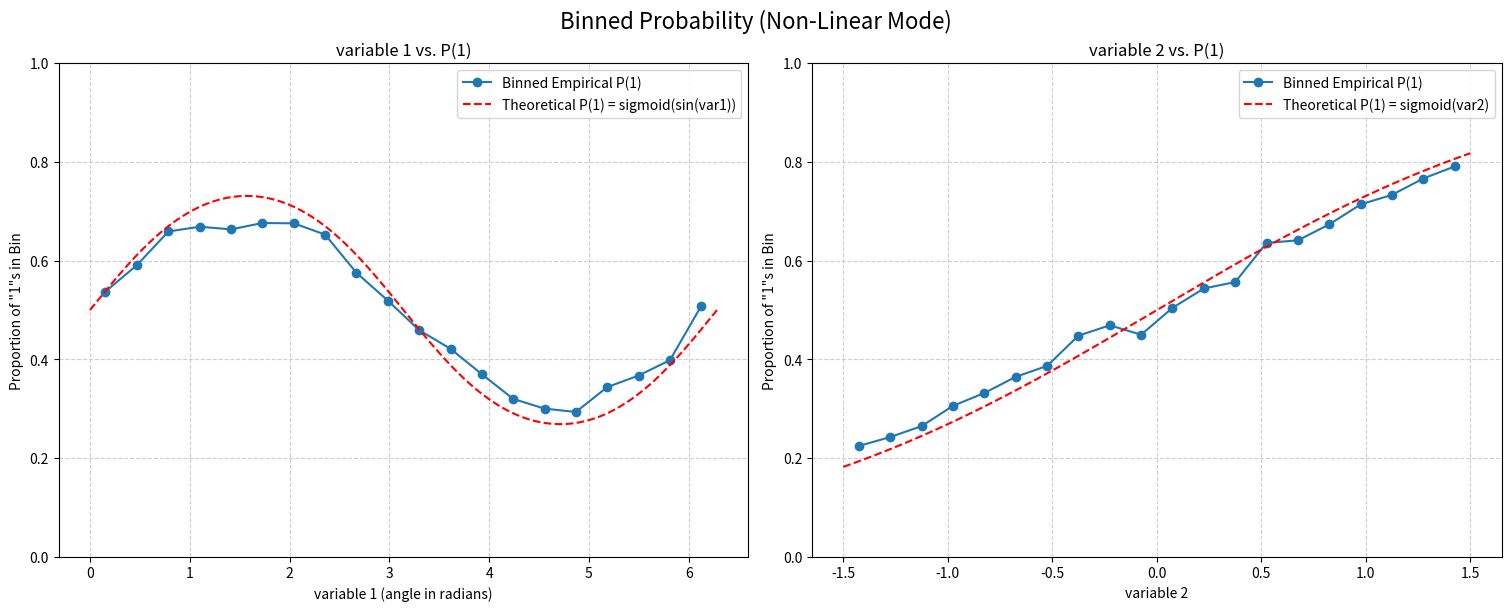

This figure's Python source:
import numpy as np
import pandas as pd
import matplotlib.pyplot as plt
import argparse

# --- Constants for Data Generation ---
N_SAMPLES_TRAIN = 2000
N_SAMPLES_TEST = 20000
NOISE_STD_DEV = 0.5
TRAIN_OUTPUT_FILENAME = 'synthetic_classification_data.csv'
TEST_OUTPUT_FILENAME = 'test_data.csv'
N_BINS = 20


def generate_data(n_samples, noise_std, linear_mode=False, noise_mode=False):
    # Generate common components first
    noise = np.random.normal(0, noise_std, n_samples)

    # Note: The 'print' statements inside this function will now run for both
    # training and test set generation, which is expected.
    if noise_mode:
        print(f"--- Running in PURE NOISE mode ---")
        print(f"Generating {n_samples} samples with ZERO signal...")
        # Use standard ranges for variables, but they won't affect the outcome
        var1 = np.random.uniform(-3, 3, n_samples)
        var2 = np.random.uniform(-1.5, 1.5, n_samples)
        # The logit is ONLY noise, severing any link to the variables.
        logit = noise
    elif linear_mode:
        print(f"--- Running in LINEAR mode ---")
        print(f"Generating {n_samples} samples...")
        var1 = np.random.uniform(-3, 3, n_samples)
        var2 = np.random.uniform(-1.5, 1.5, n_samples)
        logit = var1 + noise  # var2 is intentionally omitted
    else: # Default non-linear mode
        print(f"--- Running in NON-LINEAR mode (default) ---")
        print(f"Generating {n_samples} samples...")
        var1 = np.random.uniform(0, 2 * np.pi, n_samples)
        var2 = np.random.uniform(-1.5, 1.5, n_samples)
        logit = np.sin(var1) + var2 + noise

    prob_of_one = 1 / (1 + np.exp(-logit))
    random_chance = np.random.uniform(0, 1, n_samples)
    outcome = (random_chance < prob_of_one).astype(int)

    df = pd.DataFrame({
        'variable_one': var1,
        'variable_two': var2,
        'outcome': outcome
    })
    return df

def create_binned_plots(df, linear_mode=False, noise_mode=False):
    """
    Creates plots showing the binned probability of outcome=1 against each
    independent variable, adapted for the generation mode.
    """
    print("\nGenerating plots (based on the large test set)...")
    fig, axes = plt.subplots(1, 2, figsize=(15, 6), constrained_layout=True)

    # Determine the main title based on the mode
    if noise_mode:
        fig.suptitle('Binned Probability (Pure Noise Mode)', fontsize=16)
    elif linear_mode:
        fig.suptitle('Binned Probability (Linear Logit Mode)', fontsize=16)
    else:
        fig.suptitle('Binned Probability (Non-Linear Mode)', fontsize=16)


    # --- Subplot 1: variable 1 vs. P(1) ---
    df['v1_bin'] = pd.cut(df['variable_one'], bins=N_BINS)
    binned_prob_v1 = df.groupby('v1_bin', observed=True)['outcome'].mean()
    bin_centers_v1 = [b.mid for b in binned_prob_v1.index]
    axes[0].plot(bin_centers_v1, binned_prob_v1.values, 'o-', label='Binned Empirical P(1)')

    if noise_mode:
        axes[0].axhline(0.5, color='r', linestyle='--', label='Theoretical P(1) = 0.5\n(No relationship)')
        axes[0].set_title('variable 1 vs. P(1) (Pure Noise)')
        axes[0].set_xlabel('variable 1')
    elif linear_mode:
        x_theory = np.linspace(df['variable_one'].min(), df['variable_one'].max(), 200)
        y_theory = 1 / (1 + np.exp(-x_theory))
        axes[0].plot(x_theory, y_theory, 'r--', label='Theoretical P(1) = sigmoid(var1)')
        axes[0].set_title('variable 1 vs. P(1)')
        axes[0].set_xlabel('variable 1')
    else: # Non-linear mode
        x_theory = np.linspace(0, 2 * np.pi, 200)
        y_theory = 1 / (1 + np.exp(-np.sin(x_theory)))
        axes[0].plot(x_theory, y_theory, 'r--', label='Theoretical P(1) = sigmoid(sin(var1))')
        axes[0].set_title('variable 1 vs. P(1)')
        axes[0].set_xlabel('variable 1 (angle in radians)')

    axes[0].set_ylabel('Proportion of "1"s in Bin')
    axes[0].grid(True, linestyle='--', alpha=0.6)
    axes[0].set_ylim(0, 1)
    axes[0].legend()

    # --- Subplot 2: variable 2 vs. P(1) ---
    df['v2_bin'] = pd.cut(df['variable_two'], bins=N_BINS)
    binned_prob_v2 = df.groupby('v2_bin', observed=True)['outcome'].mean()
    bin_centers_v2 = [b.mid for b in binned_prob_v2.index]
    axes[1].plot(bin_centers_v2, binned_prob_v2.values, 'o-', label='Binned Empirical P(1)')

    # In both linear and pure noise modes, var2 has no relationship to the outcome.
    if linear_mode or noise_mode:
        axes[1].axhline(0.5, color='r', linestyle='--', label='Theoretical P(1) = 0.5\n(No relationship)')
        axes[1].set_title('variable 2 vs. P(1) (Pure Noise)')
    else: # Non-linear mode
        x_theory = np.linspace(df['variable_two'].min(), df['variable_two'].max(), 200)
        y_theory = 1 / (1 + np.exp(-x_theory))
        axes[1].plot(x_theory, y_theory, 'r--', label='Theoretical P(1) = sigmoid(var2)')
        axes[1].set_title('variable 2 vs. P(1)')

    axes[1].set_xlabel('variable 2')
    axes[1].set_ylabel('Proportion of "1"s in Bin')
    axes[1].grid(True, linestyle='--', alpha=0.6)
    axes[1].set_ylim(0, 1)
    axes[1].legend()

    plt.show()


def main():
    """
    Parses command-line arguments and runs the data generation and plotting.
    """
    parser = argparse.ArgumentParser(
        description="Generate separate TRAINING and TESTING synthetic datasets for binary classification.",
        formatter_class=argparse.RawTextHelpFormatter
    )
    # Group for mutually exclusive modes. Default is non-linear.
    mode_group = parser.add_mutually_exclusive_group()
    mode_group.add_argument(
        '--linear',
        action='store_true',
        help="""Run in 100%% linear mode:
  - 'variable_one' is linearly related to the log-odds of the outcome.
  - 'variable_two' is pure noise with no relationship to the outcome."""
    )
    mode_group.add_argument(
        '--noise',
        action='store_true',
        help="""Run in 100%% pure noise mode:
  - 'variable_one' has NO relationship to the outcome.
  - 'variable_two' has NO relationship to the outcome.
  - Both variables are pure noise (zero signal)."""
    )
    args = parser.parse_args()

    # --- 1. Generate TRAINING Data ---
    print("\n" + "="*50)
    print("### GENERATING TRAINING DATA ###")
    print("="*50)
    training_data = generate_data(
        N_SAMPLES_TRAIN,
        NOISE_STD_DEV,
        linear_mode=args.linear,
        noise_mode=args.noise
    )
    training_data.to_csv(TRAIN_OUTPUT_FILENAME, index=False)
    print(f"\nTraining data ({N_SAMPLES_TRAIN} rows) saved to '{TRAIN_OUTPUT_FILENAME}'")
    print("\nTraining Data Head:")
    print(training_data.head())

    # --- 2. Generate TESTING Data ---
    print("\n" + "="*50)
    print("### GENERATING TESTING DATA ###")
    print("="*50)
    test_data = generate_data(
        N_SAMPLES_TEST,
        NOISE_STD_DEV,
        linear_mode=args.linear,
        noise_mode=args.noise
    )
    test_data.to_csv(TEST_OUTPUT_FILENAME, index=False)
    print(f"\nTest data ({N_SAMPLES_TEST} rows) saved to '{TEST_OUTPUT_FILENAME}'")
    print("\nTest Data Outcome Distribution (should be ~50/50):")
    print(test_data['outcome'].value_counts(normalize=True))

    # --- 3. Create Plots from the large, clean test set ---
    create_binned_plots(
        test_data.copy(), # Pass a copy to avoid SettingWithCopyWarning
        linear_mode=args.linear,
        noise_mode=args.noise
    )


if __name__ == "__main__":
    main()
